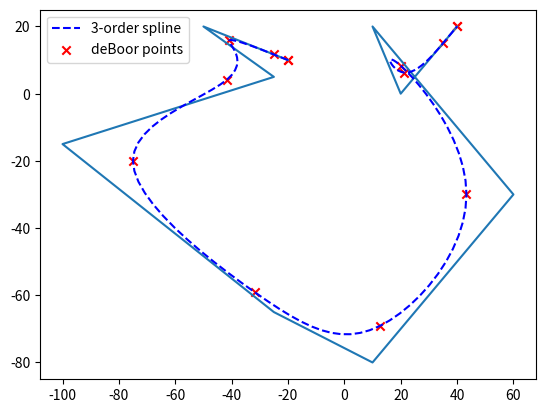
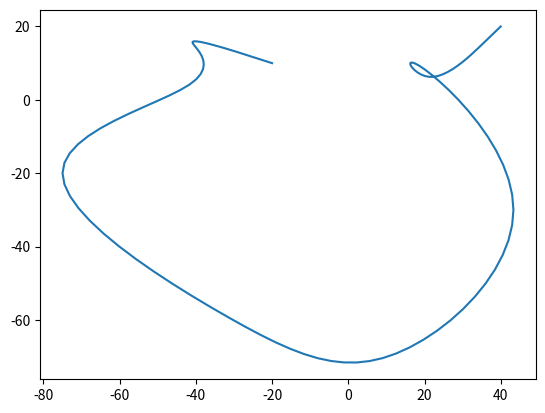

These figures' Python source, in order:
"""
Class to represent splines for 2D curve design.

To design a Spline we need:
 - Control points
 - Knots
 - Coefficients (one for each control point)

Calculate all basis functions N^k_i(u)
"""

from __future__ import division
from functools import partial

import math
import matplotlib.pyplot as plt
import numpy as np
import scipy as sp


class Spline(object):
    def __init__(self, grid, dvalues):
        """
        Initiates all instance variables. 
        Calculates equidistant knot points.
        Adds 3 copies at the start and end point of the control points and knot 
        points.
        """
        # Set degree
        self.degree     = 3

        # Save control points
        self.nbr_ds     = len(dvalues)
        ds              = np.zeros((self.nbr_ds + 6, 2))
        ds[3:-3, :]     = dvalues
        ds[:3, :]       = ds[3, :]
        ds[-3:, :]      = ds[-4, :]
        self.ds         = ds

        # Find equidistant knot points
        nbr_knots       = self.degree + self.nbr_ds  # add 2 on each end
        self.nbr_knots  = nbr_knots
        self.grid       = grid
        len_grid        = len(grid)
        indices         = math.ceil(len_grid / nbr_knots) * np.arange(nbr_knots)

        us              = np.zeros(self.nbr_knots +  6)
        tmp             = grid[indices.astype(int)]
        tmp[-1]         = grid[-1]
        us[3:-3]        = tmp
        us[:3]          = us[3]
        us[-3:]         = us[-4]
        self.us         = us

        # attribute for deBoor points
        self.deBoor_points = []

        # Apparently the values of the knots can be arbitrary. 
        # The only thing that matters is that we have a enough of them.

    def __call__(self, u):
        """
        This returns a point s(u) = [s_x(u) s_y(u)]
        """
        idx = self.us.searchsorted(u)
        i = idx
        return self.d(i, u, 3)

    def plot(self, plot_control_poly=False, plot_deBoor_points=False):
        """
        Plots the whole spline
        """
        plt.figure()
        if plot_control_poly:
            plt.plot(self.ds[:, 0], self.ds[:, 1])

        points = self.blossom()
        plt.plot(points[:, 0], points[:, 1], 'b--',
                 label='%s-order spline' % self.degree)

        if plot_deBoor_points:
            dp = np.array(self.deBoor_points)
            plt.scatter(dp[:, 0], dp[:, 1], c='r', marker='x',
                        label='deBoor points')

        plt.legend(loc='best')
        plt.show()

    def get_basis_func(self, us, i):  # needs checking
        """
        Task 3
        """
        return partial(self.N3, us=us, i=i)

    def N0(self, us, i, x):
        """
        Base case for deBoor's algorithm
        Note: returns 0 at endpoint when it should return 1.
        """
        return (self.us[i] <= x) * (x < self.us[i + 1]) #+ (x == self.us[self.nbr_knots - 7])

    def N(self, us, i, x, n):
        """
        deBoor's algorithm for finding basis functions. 
        Not memoized
        """
        if n == 0:
            return self.N0(us, i, x)
        else: 
            c1 = (x - us[i]) / (us[i + n] - us[i])
            c2 = (us[i + n + 1] - x) / (us[i + n + 1] - us[i + 1])
            return c1*self.N(us, i, x, n - 1) + c2*self.N(us, i + 1, x, n - 1)

    def N2(self, us, i, x, n, memo): 
        """
        deBoor's algorithm for finding basis functions. 
        Memoized. Stores previous calculations in a dictionary. 
        The function returns a new dictionary at every return. 
        This is avoided in N3

        memoized, returns new dictionaries all the time
        """
        if n == 0:
            if (i, 0) not in memo:
                memo[(i, 0)] = self.N0(us, i, x)
            return memo
        else: 
            c1 = (x - us[i]) / (us[i + n] - us[i])
            c2 = (us[i + n + 1] - x) / (us[i + n + 1] - us[i + 1])

            if (i, n - 1) not in memo:
                memo = self.N2(us, i, x, n - 1, memo)

            memo = self.N2(us, i + 1, x, n - 1, memo)
            memo[(i, n)] = c1 * memo[(i, n - 1)] + c2 * memo[(i + 1, n - 1)]

            return memo

    def N3(self, us, i, x, n, memo): 
        """
        deBoor's algorithm for finding basis functions. 
        Memoized. Stores previous calculations in a dictionary. 
        The function utilizes that the dictonary object is mutable.
        Hence it has no return value.
        """
        if n == 0:
            if (i, 0) not in memo:
                memo[(i, 0)] = self.N0(us, i, x)
        else: 

            # Set 0/0 = 0. Be careful of infinity? (a.k.a. constant / 0)
            with np.errstate(divide = 'ignore', invalid = 'ignore'):
                c1 = (x - us[i]) / (us[i + n] - us[i])
                c2 = (us[i + n + 1] - x) / (us[i + n + 1] - us[i + 1])
                c1 = np.nan_to_num(c1)
                c2 = np.nan_to_num(c2)

            if (i, n - 1) not in memo:
                self.N3(us, i, x, n - 1, memo)
            
            self.N3(us, i + 1, x, n - 1, memo)
            memo[(i, n)] = c1 * memo[(i, n - 1)] + c2 * memo[(i + 1, n - 1)]

    def d(self, i, x, n): 
        """
        Blossom algorithm. Not memoized.
        """
        if n == 0:
            return self.ds[i, :]
        else:
            us = self.us

            # Set 0/0 = 0. Be careful of infinity? (a.k.a. constant / 0)
            with np.errstate(divide = 'ignore', invalid = 'ignore'):
                a = (x - us[i]) / (us[i + self.degree + 1 - n] - us[i])
                a = np.nan_to_num(a)
            
            return (1 - a) * self.d(i - 1, x, n - 1) + a * self.d(i, x, n - 1)

    def blossom(self): 
        """
        Runs the entire blossom algo for the given data at object creation.
        Not memoized.
        """
        grid = self.grid
        points = []
        for i in np.arange(3, self.nbr_knots + 3):  #why 3 and + 3 ??? due to enpoints?
            ui0 = self.us[i]
            ui1 = self.us[i + 1]
            x = grid[(ui0 <= grid) & (grid <= ui1)]
            points.extend(self.d(i, x.reshape(len(x), 1), 3))

            if not self.deBoor_points:
                self.deBoor_points.append(points[0])  # add first point
            self.deBoor_points.append(points[-1])

        return np.array(points)

    def eval_by_sum(self, u):
        """
        Needed for task 4. Evaluates the spline by using the sum approach
        instead of Blossoms algorithm.
        Does not utilize bandedness yet.
        Note: Does not return endpoint due to problem with the last basis function
        """
        grid    = self.grid 
        nbr_ds  = self.nbr_ds

        # Calculate "vandermonde like" matrix
        memo    = {}
        l_grid  = len(grid)
        N       = np.zeros((l_grid, nbr_ds + 6 )) # OBS +6
        for i in np.arange(nbr_ds + 5): # Correct indexing? Why + 5?
            self.N3(self.us, i, grid, 3, memo)
            N[:, i] = memo[(i, 3)]

        #print("N.shape = {}".format(N.shape))
        #plt.figure("test")
        #plt.plot(grid, N[:,-4])

        # Calculate sum
        xs = np.dot(N, self.ds[:, 0])
        ys = np.dot(N, self.ds[:, 1])
        
        
        return (xs[:-1], ys[:-1]) 


def main():
    plt.close("all")
    ds = np.array([ 
                [ -20,   10],
                [ -50,   20],
                [ -25,    5],
                [-100,  -15],
                [ -25,  -65],
                [  10,  -80],
                [  60,  -30],
                [  10,   20],
                [  20,    0],
                [  40,   20]])

    x = np.linspace(0, 1, 150)
    s = Spline(x, ds)
    s.plot(plot_deBoor_points = True, plot_control_poly = True)

    # print(shape(x))
    # plt.plot(x, s.N(s.us, 1,x,3))
    # plt.plot(x, s.N2(1,x,3,{})[(0,3)])
    # memo = {}
    # s.N3(1,x,3,memo)
    # plt.plot(x, memo[(0,3)])

    """
    This test shows that:
    N much slower than N2
    a = np.arange(10)
    s = splines(a, a)
    %timeit t1 = s.N(0, x, 10) # 49.7 ms
    %timeit t2 = s.N2(0, x, 10, {})[(0,10)] #2.24 ms
    t3 = {}
    %timeit s.N3(0, x, 10, t3) # 954 ns!

    np.all(t1 == t2) * all(t1 == t3[(0,10)])
    """

    # Test eval_by_sum
    xs, ys = s.eval_by_sum(s.us)
    plt.plot(xs, ys)
    plt.show()


if __name__ == '__main__':
    main()
